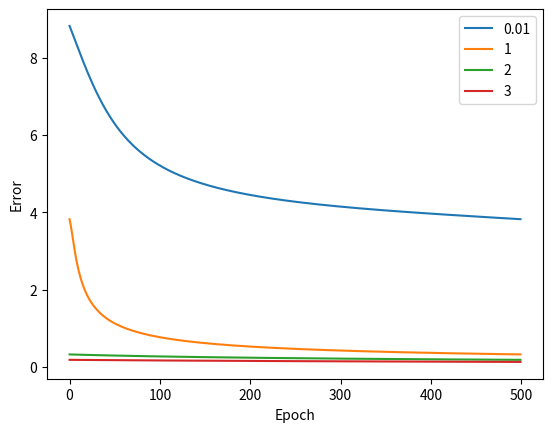

This chart was generated by the following Python code:
import numpy as np
import matplotlib.pyplot as plt

W = np.random.randn(1,2) # 2 random weights (mean 0 variance 1)
B = np.random.randn(1) # random bias

# print(W,B)

# W = weight, X = inputs, B = bias
def sigm(X, W, B): # sigmoid function
    M = 1/(1+np.exp(-(X.dot(W.T)+B)))
    return M

def diff_W(X, Z, Y, B, W): # dW(input, current output, actual output, bias, weight)
    dS = sigm(X,W,B)*(1-sigm(X,W,B))
    dW = (Y-Z)*dS # (y - o)(o(1-o)) # QUESTION: WHY IS THERE NO 2??? Included in learning rate
    return X.T.dot(dW) # .T (tranpose operator) and .dot (dot product)

def diff_B(X, Z, Y, B, W):
    dS = sigm(X,W,B)*(1-sigm(X,W,B))
    dB = (Y-Z)*dS
    return dB.sum(axis=0)

# create 15 two-dimensional samples and their respective outputs

# create training set
X = np.random.randint(2, size = [15,2]) # random inputs (0 or 1)
Y = np.array([X[:,0]|X[:,1]]).T # OR
# Y = np.array([X[:,0]&X[:,1]]).T # AND
# Y = np.array([X[:,0]^X[:,1]]).T # XOR

# create testing set
X_Test = np.random.randint(2, size = [15,2])
Y_Test = np.array([X[:,0]|X[:, 1]]).T # OR
# Y_Test = np.array([X[:,0]&X[:,1]]).T # AND
# Y_Test = np.array([X[:,0]^X[:,1]]).T # XOR

# define learning_rate and epochs iteration number
learning_rate = [0.01, 1, 2, 3]
n_iterations = 500
leg = []

for i in range(len(learning_rate)): # test with multiple learning_rates
    errors = []
    for epoch in range(n_iterations): # repeat n_iterations to see how errors respond
        output = sigm(X, W, B)
        W += learning_rate[i] * diff_W(X, output, Y, B, W).T # update weight parameter
        B += learning_rate[i] * diff_B(X, output, Y, B, W) # update bias parameter
        errors.append(np.sum(np.sqrt((Y-output)**2), axis = 0))
    plt.plot(range(n_iterations), errors)
    leg.append(str(learning_rate[i]))

plt.legend(leg)
plt.xlabel('Epoch')
plt.ylabel('Error')
plt.show()